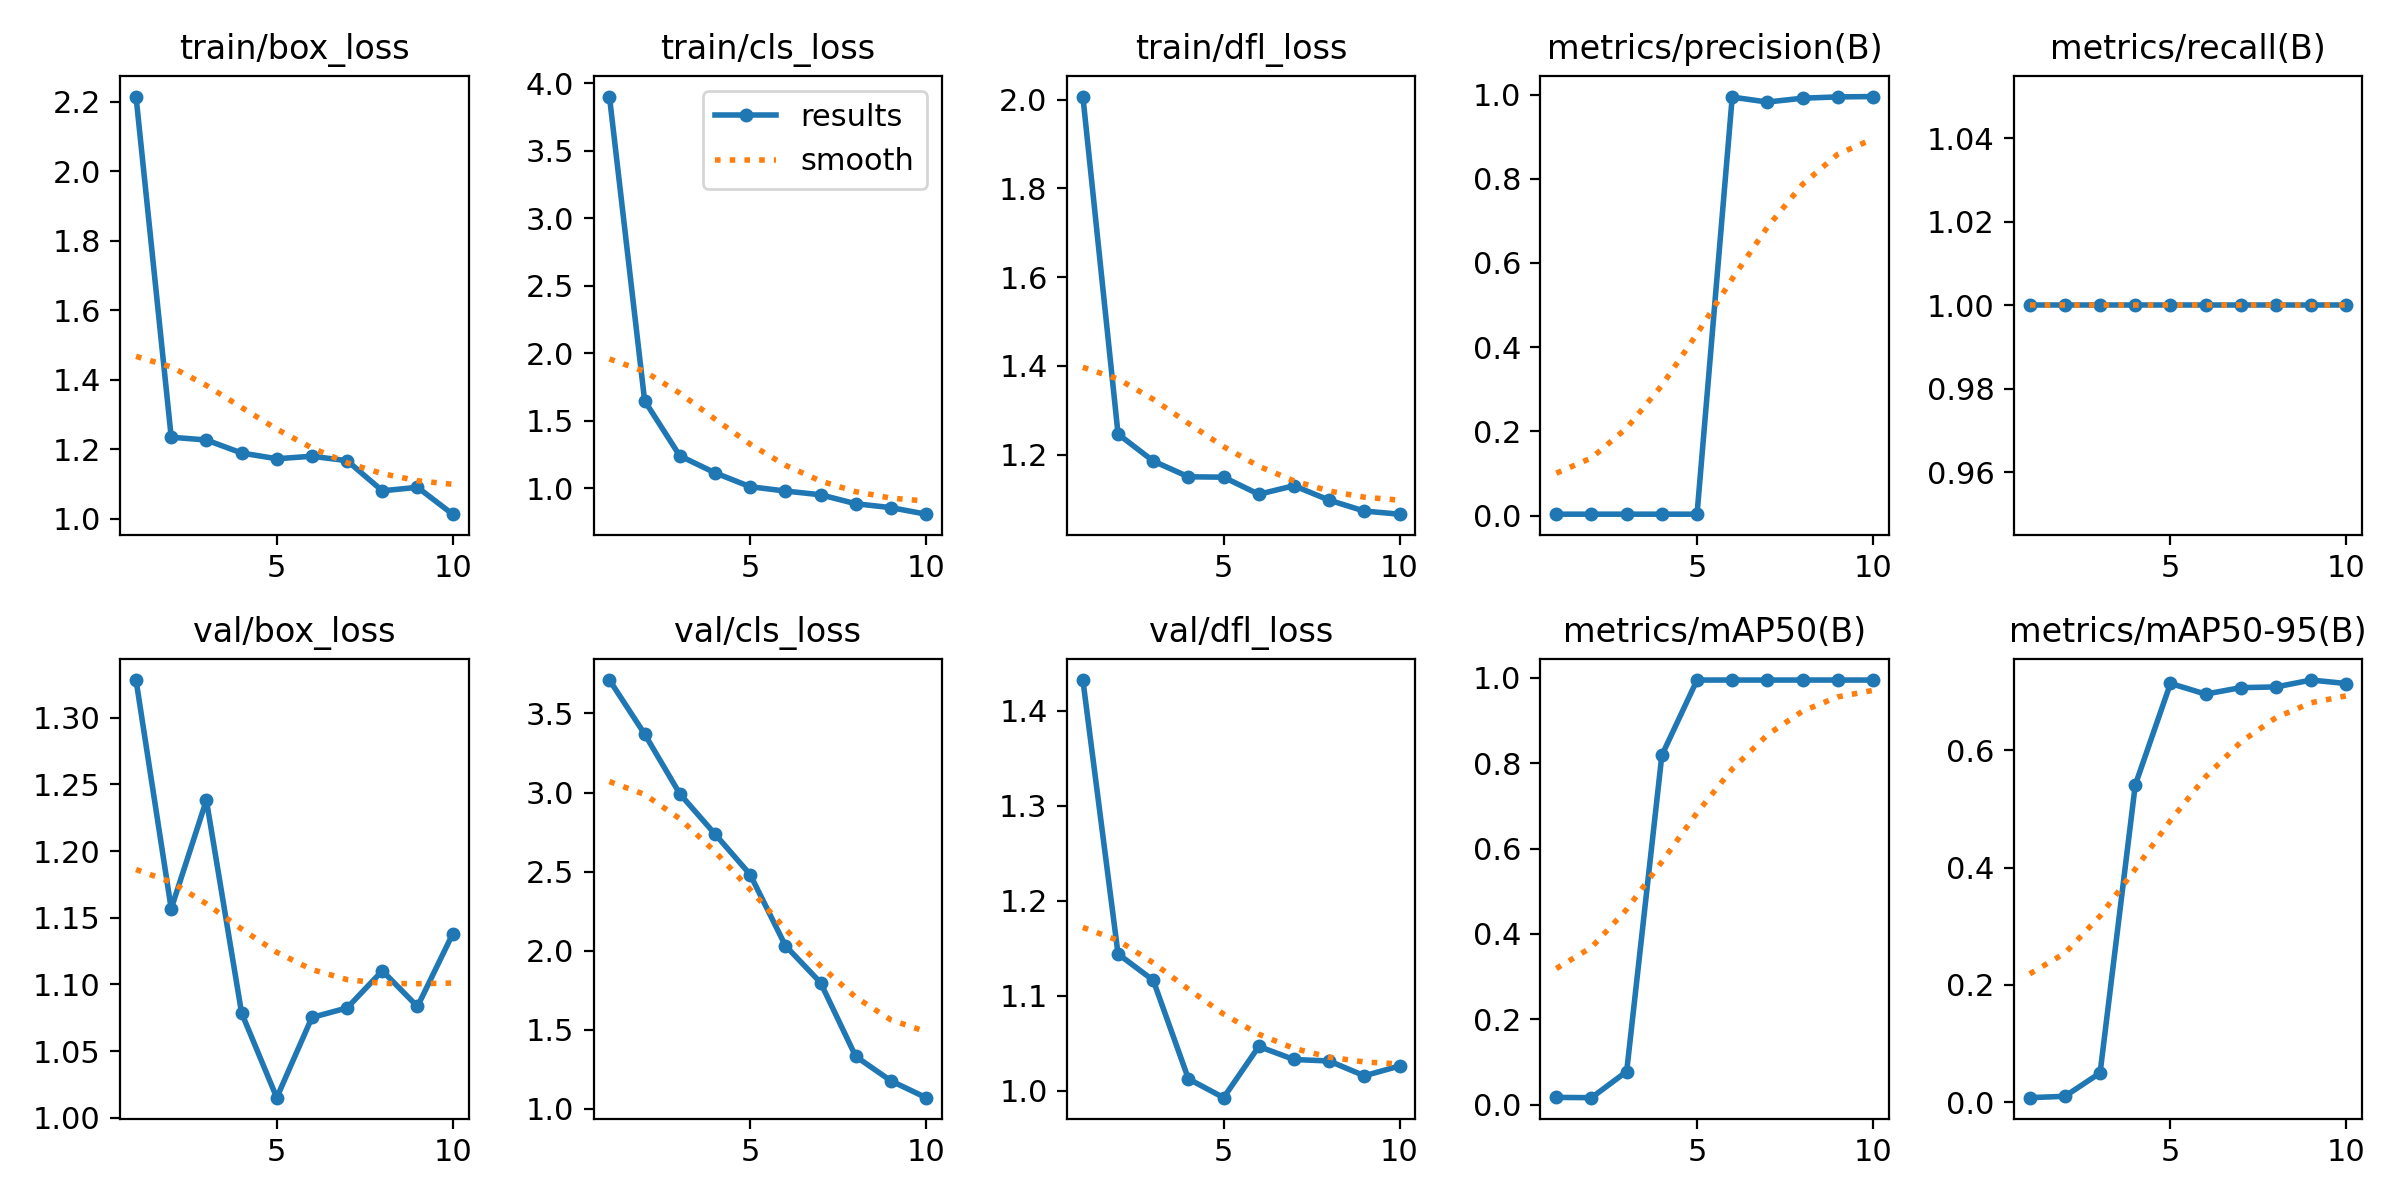

The data file committed next to this chart (first rows):
epoch, time, train/box_loss, train/cls_loss, train/dfl_loss, metrics/precision(B), metrics/recall(B), metrics/mAP50(B), metrics/mAP50-95(B), val/box_loss, val/cls_loss, val/dfl_loss, lr/pg0, lr/pg1, lr/pg2
1, 26.97, 2.215, 3.902, 2.007, 0.00333, 1, 0.01699, 0.00743, 1.328, 3.711, 1.432, 0.0002, 0.0002, 0.0002
2, 48.58, 1.235, 1.648, 1.246, 0.00333, 1, 0.0163, 0.00979, 1.157, 3.37, 1.144, 0.0003784, 0.0003784, 0.0003784
3, 67.25, 1.227, 1.24, 1.186, 0.00333, 1, 0.07758, 0.04963, 1.238, 2.992, 1.116, 0.0005133, 0.0005133, 0.0005133
4, 86.15, 1.19, 1.115, 1.15, 0.00333, 1, 0.8186, 0.5409, 1.079, 2.738, 1.013, 0.0006046, 0.0006046, 0.0006046
5, 104.8, 1.173, 1.012, 1.149, 0.00333, 1, 0.995, 0.7139, 1.015, 2.482, 0.9929, 0.0006523, 0.0006523, 0.0006523
6, 123.6, 1.18, 0.9798, 1.111, 0.994, 1, 0.995, 0.6958, 1.075, 2.032, 1.047, 0.0006565, 0.0006565, 0.0006565
7, 141.6, 1.168, 0.952, 1.13, 0.9823, 1, 0.995, 0.7068, 1.082, 1.798, 1.033, 0.0006171, 0.0006171, 0.0006171
8, 160.3, 1.081, 0.8857, 1.098, 0.9914, 1, 0.995, 0.708, 1.11, 1.332, 1.031, 0.0005342, 0.0005342, 0.0005342
9, 178.5, 1.091, 0.8568, 1.073, 0.9945, 1, 0.995, 0.7197, 1.083, 1.177, 1.016, 0.0004077, 0.0004077, 0.0004077
10, 196.9, 1.014, 0.8083, 1.066, 0.9953, 1, 0.995, 0.7138, 1.138, 1.071, 1.026, 0.000218, 0.000218, 0.000218
